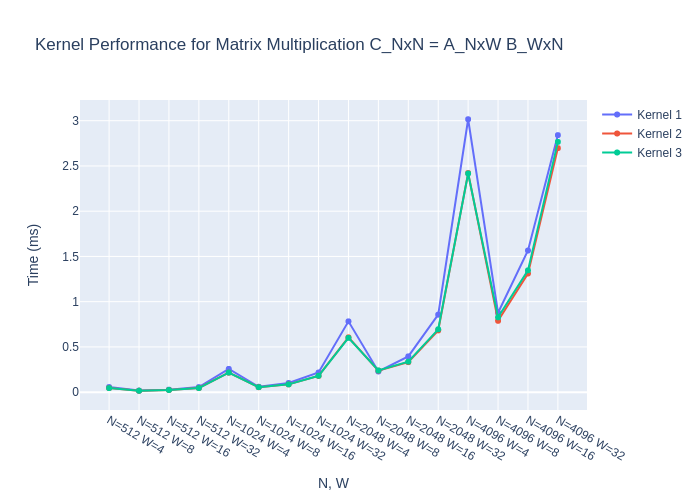

The data file committed next to this chart (first rows):
Kernel, N, W, Time
1, 512, 4, 0.05634
1, 512, 8, 0.01711
1, 512, 16, 0.02779
1, 512, 32, 0.0559
1, 1024, 4, 0.2571
1, 1024, 8, 0.05914
1, 1024, 16, 0.101
1, 1024, 32, 0.217
1, 2048, 4, 0.7823
1, 2048, 8, 0.2285
1, 2048, 16, 0.3955
1, 2048, 32, 0.8561
1, 4096, 4, 3.016
1, 4096, 8, 0.8772
1, 4096, 16, 1.565
1, 4096, 32, 2.841
2, 512, 4, 0.04561
2, 512, 8, 0.01562
2, 512, 16, 0.02424
2, 512, 32, 0.0459
2, 1024, 4, 0.2153
2, 1024, 8, 0.05461
2, 1024, 16, 0.08578
2, 1024, 32, 0.1789
2, 2048, 4, 0.6056
2, 2048, 8, 0.2375
2, 2048, 16, 0.3314
2, 2048, 32, 0.6821
2, 4096, 4, 2.421
2, 4096, 8, 0.7886
2, 4096, 16, 1.311
2, 4096, 32, 2.697
3, 512, 4, 0.04498
3, 512, 8, 0.01538
3, 512, 16, 0.02361
3, 512, 32, 0.04525
3, 1024, 4, 0.2167
3, 1024, 8, 0.05527
3, 1024, 16, 0.08619
3, 1024, 32, 0.1811
3, 2048, 4, 0.5996
3, 2048, 8, 0.2396
3, 2048, 16, 0.337
3, 2048, 32, 0.6945
3, 4096, 4, 2.417
3, 4096, 8, 0.8268
3, 4096, 16, 1.346
3, 4096, 32, 2.766
